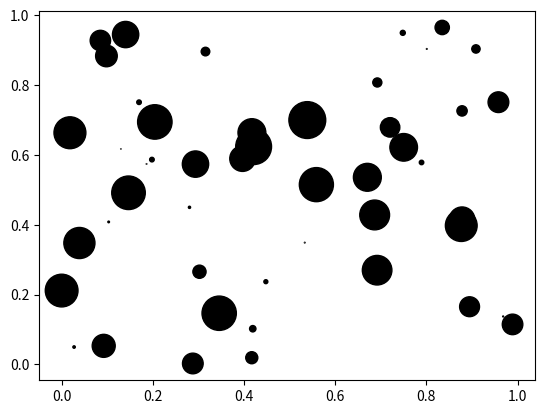
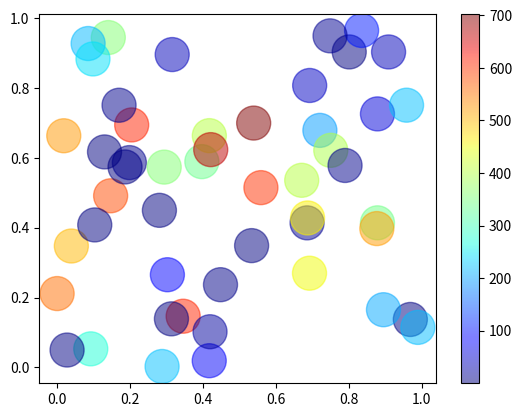
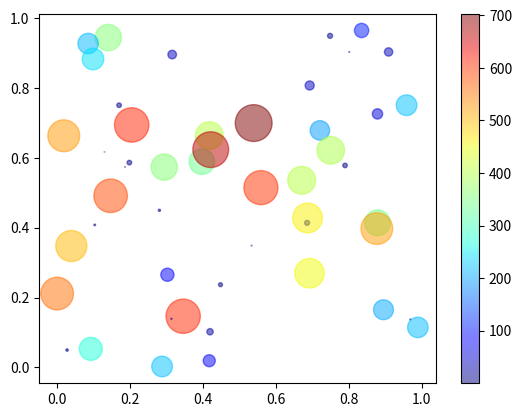

Generate these figures, in order, with matplotlib:
# ---
# jupyter:
#   jupytext:
#     formats: ipynb,py
#     text_representation:
#       extension: .py
#       format_name: light
#       format_version: '1.5'
#       jupytext_version: 1.7.1
#   kernelspec:
#     display_name: Python 3
#     language: python
#     name: python3
# ---

# # Scatter plots
#
# Scatter plots can be obtained by using the [scatter](https://matplotlib.org/3.1.1/api/_as_gen/matplotlib.pyplot.scatter.html) method.

# +
import numpy as np
import pylab as plt

np.random.seed(seed=1)
N = 50
x = np.random.rand(N)
y = np.random.rand(N)
z = np.pi * (15 * np.random.rand(N))**2  # 0 to 15 point radiuses
# -

# Scatter plots with the size as a function of data value
plt.figure()
plt.scatter(x, y, s=z, c='k')
plt.show()

# Scatter plots with color as a function of data value
plt.figure()
cs = plt.scatter(x, y, s=600, c=z, 
                 cmap=plt.cm.jet, alpha=0.5, marker='o')
plt.colorbar(cs)
plt.show()

# Scatter plots with color and size as a function of data value
plt.figure()
cs = plt.scatter(x, y, s=z, c=z, 
                 cmap=plt.cm.jet, alpha=0.5, marker='o')
plt.colorbar(cs)
plt.show()
